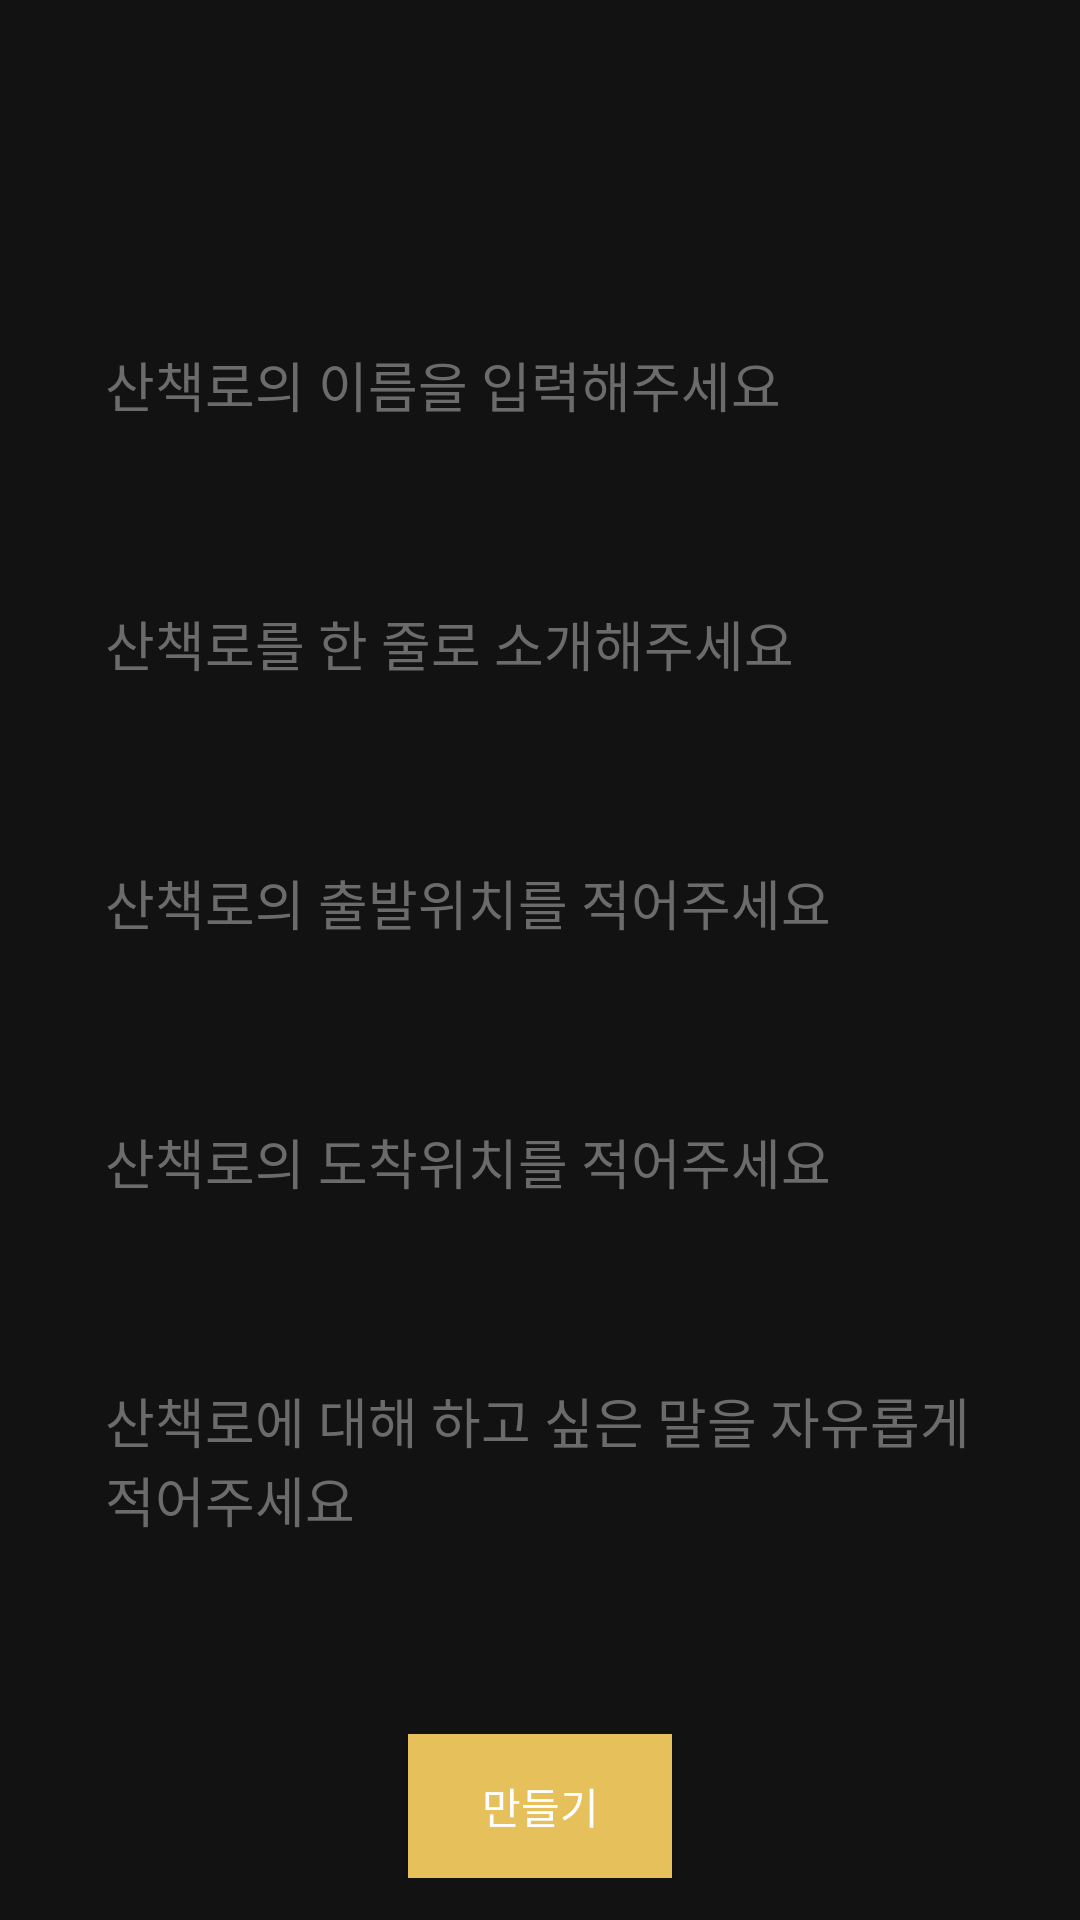

Android layout source for this screen:
<!-- AndroidManifest.xml: application theme Theme.WalkbookAndroid -->
<!-- res/layout/fragment_create.xml -->
<?xml version="1.0" encoding="utf-8"?>
<ScrollView xmlns:android="http://schemas.android.com/apk/res/android"
    android:layout_width="match_parent"
    android:layout_height="match_parent">

    <LinearLayout
        android:layout_width="match_parent"
        android:layout_height="match_parent"
        android:orientation="vertical"
        android:gravity="center">

        <EditText
            android:id="@+id/titleEditText"
            android:layout_width="match_parent"
            android:layout_height="wrap_content"
            android:layout_marginTop="100dp"
            android:layout_marginHorizontal="20dp"
            android:background="@color/lightGray"
            android:ems="10"
            android:hint="@string/createInputTitle"
            android:padding="15dp"
            android:textColor="@color/black"
            android:textColorHint="@color/textColor" />

        <EditText
            android:id="@+id/descriptionEditText"
            android:layout_width="match_parent"
            android:layout_height="wrap_content"
            android:layout_marginTop="30dp"
            android:layout_marginHorizontal="20dp"
            android:ems="10"
            android:padding="15dp"
            android:hint="@string/createInputDescription"
            android:background="@color/lightGray"
            android:textColor="@color/black"
            android:textColorHint="@color/textColor" />

        <EditText
            android:id="@+id/startEditText"
            android:layout_width="match_parent"
            android:layout_height="wrap_content"
            android:layout_marginTop="30dp"
            android:layout_marginHorizontal="20dp"
            android:ems="10"
            android:padding="15dp"
            android:hint="@string/createInputStart"
            android:background="@color/lightGray"
            android:textColor="@color/black"
            android:textColorHint="@color/textColor" />

        <EditText
            android:id="@+id/endEditText"
            android:layout_width="match_parent"
            android:layout_height="wrap_content"
            android:layout_marginTop="30dp"
            android:layout_marginHorizontal="20dp"
            android:ems="10"
            android:padding="15dp"
            android:hint="@string/createInputEnd"
            android:background="@color/lightGray"
            android:textColor="@color/black"
            android:textColorHint="@color/textColor" />

        <EditText
            android:id="@+id/tmiEditText"
            android:layout_width="match_parent"
            android:layout_height="wrap_content"
            android:layout_marginTop="30dp"
            android:layout_marginHorizontal="20dp"
            android:ems="10"
            android:padding="15dp"
            android:hint="@string/createInputTMI"
            android:background="@color/lightGray"
            android:textColor="@color/black"
            android:textColorHint="@color/textColor" />

        <Button
            android:id="@+id/createButton"
            android:layout_width="wrap_content"
            android:layout_height="wrap_content"
            android:layout_marginTop="50dp"
            android:background="@color/colorAccent"
            android:paddingHorizontal="20dp"
            android:paddingVertical="10dp"
            android:text="@string/createButton"
            android:textColor="@color/white" />

    </LinearLayout>

</ScrollView>
<!-- resources referenced by this layout -->
<resources>
  <color name="black">#FF000000</color>
  <color name="colorAccent">#E5C05B</color>
  <color name="textColor">#6B6B6B</color>
  <color name="white">#FFFFFFFF</color>
  <string name="createButton">만들기</string>
  <string name="createInputDescription">산책로를 한 줄로 소개해주세요</string>
  <string name="createInputEnd">산책로의 도착위치를 적어주세요</string>
  <string name="createInputStart">산책로의 출발위치를 적어주세요</string>
  <string name="createInputTMI">산책로에 대해 하고 싶은 말을 자유롭게 적어주세요</string>
  <string name="createInputTitle">산책로의 이름을 입력해주세요</string>
  <style name="Theme.WalkbookAndroid" parent="Theme.MaterialComponents.NoActionBar">
          
          <item name="colorPrimary">@color/colorPrimary</item>
          <item name="colorPrimaryVariant">@color/colorPrimaryDark</item>
          <item name="colorOnPrimary">@color/white</item>
  
          
          <item name="colorSecondary">@color/teal_200</item>
          <item name="colorSecondaryVariant">@color/teal_700</item>
          <item name="colorOnSecondary">@color/black</item>
          
          <item name="android:statusBarColor" tools:targetApi="l">@color/colorPrimaryDark</item>
          
      </style>
  <color name="colorPrimary">#98C794</color>
  <color name="colorPrimaryDark">#49A59A</color>
  <color name="teal_200">#FF03DAC5</color>
  <color name="teal_700">#FF018786</color>
</resources>
